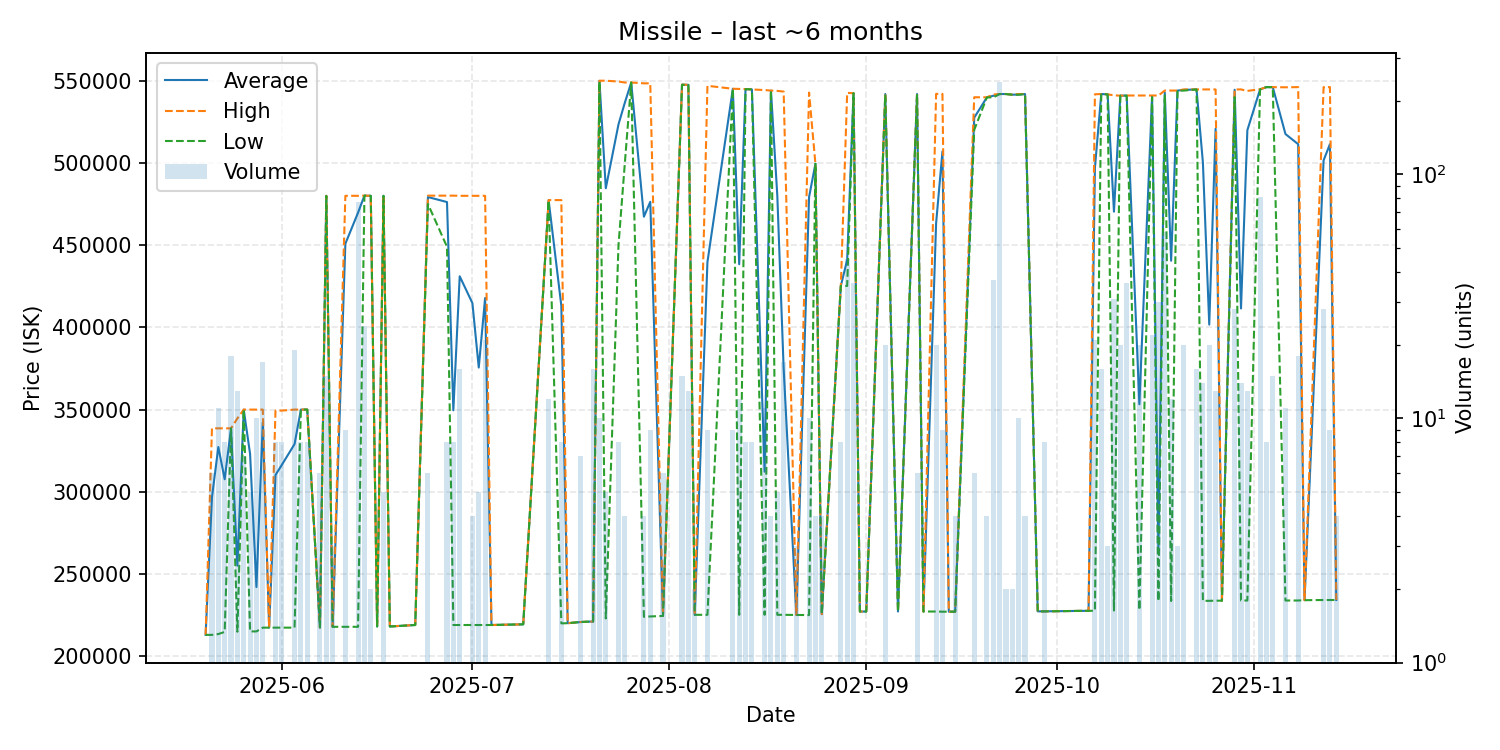

The data file committed next to this chart (first rows):
date, average, highest, lowest, order_count, volume
2025-05-20, 213000, 213000, 213000, 1, 1
2025-05-21, 296733, 338600, 213000, 3, 6
2025-05-22, 327227, 338600, 213500, 4, 11
2025-05-23, 307650, 338600, 214800, 2, 8
2025-05-24, 338600, 338600, 338600, 5, 18
2025-05-25, 255069, 344650, 214900, 5, 13
2025-05-26, 350000, 350000, 350000, 2, 7
2025-05-27, 323020, 350000, 215100, 2, 5
2025-05-28, 242080, 350000, 215100, 2, 10
2025-05-29, 342200, 350000, 217400, 2, 17
2025-05-30, 217400, 217400, 217400, 1, 1
2025-05-31, 310212, 349400, 217400, 6, 8
2025-06-01, 316400, 349400, 217400, 4, 8
2025-06-03, 329016, 350000, 217400, 6, 19
2025-06-04, 350000, 350000, 350000, 1, 8
2025-06-05, 350000, 350000, 350000, 1, 8
2025-06-07, 217500, 217500, 217500, 1, 6
2025-06-08, 479987, 480000, 479900, 3, 15
2025-06-09, 217900, 217900, 217900, 2, 3
2025-06-11, 450878, 480000, 217900, 2, 9
2025-06-13, 469787, 480000, 217900, 9, 77
2025-06-14, 480100, 480100, 480100, 2, 24
2025-06-15, 480000, 480000, 480000, 1, 2
2025-06-16, 218100, 218100, 218100, 1, 1
2025-06-17, 480040, 480100, 479950, 3, 5
2025-06-18, 218100, 218100, 218100, 1, 1
2025-06-22, 219000, 219000, 219000, 1, 1
2025-06-24, 479250, 480100, 475000, 2, 6
2025-06-27, 476212, 480100, 449000, 2, 8
2025-06-28, 349562, 480100, 219000, 4, 8
2025-06-29, 431062, 480000, 219000, 4, 16
2025-07-01, 414750, 480000, 219000, 2, 4
2025-07-02, 375560, 480000, 219000, 4, 5
2025-07-03, 417857, 480000, 219000, 3, 21
2025-07-04, 219000, 219000, 219000, 1, 1
2025-07-09, 219400, 219400, 219400, 1, 1
2025-07-13, 477358, 477400, 477150, 4, 12
2025-07-15, 413100, 477400, 220000, 4, 8
2025-07-16, 220100, 220100, 220100, 1, 1
2025-07-18, 220800, 220800, 220800, 1, 7
2025-07-19, 221000, 221000, 221000, 1, 1
2025-07-20, 221100, 221100, 221100, 1, 16
2025-07-21, 549900, 550000, 549500, 2, 10
2025-07-22, 484600, 550000, 223000, 2, 5
2025-07-24, 523462, 549500, 450100, 3, 8
2025-07-25, 536675, 548900, 500000, 2, 4
2025-07-26, 548900, 548900, 548900, 1, 1
2025-07-28, 467300, 548400, 224000, 3, 4
2025-07-29, 476356, 548400, 224200, 3, 9
2025-07-31, 224550, 224600, 224500, 2, 6
2025-08-03, 547580, 547600, 547500, 4, 15
2025-08-04, 547492, 547500, 547400, 5, 13
2025-08-05, 225200, 225200, 225200, 2, 2
2025-08-07, 439711, 546900, 225200, 4, 9
2025-08-11, 545100, 545100, 545100, 2, 9
2025-08-12, 438400, 545000, 225200, 4, 12
2025-08-13, 544900, 544900, 544900, 1, 8
2025-08-14, 544700, 544700, 544700, 2, 8
2025-08-16, 312227, 544300, 225200, 3, 11
2025-08-17, 544000, 544000, 544000, 1, 4
... 61 more rows
